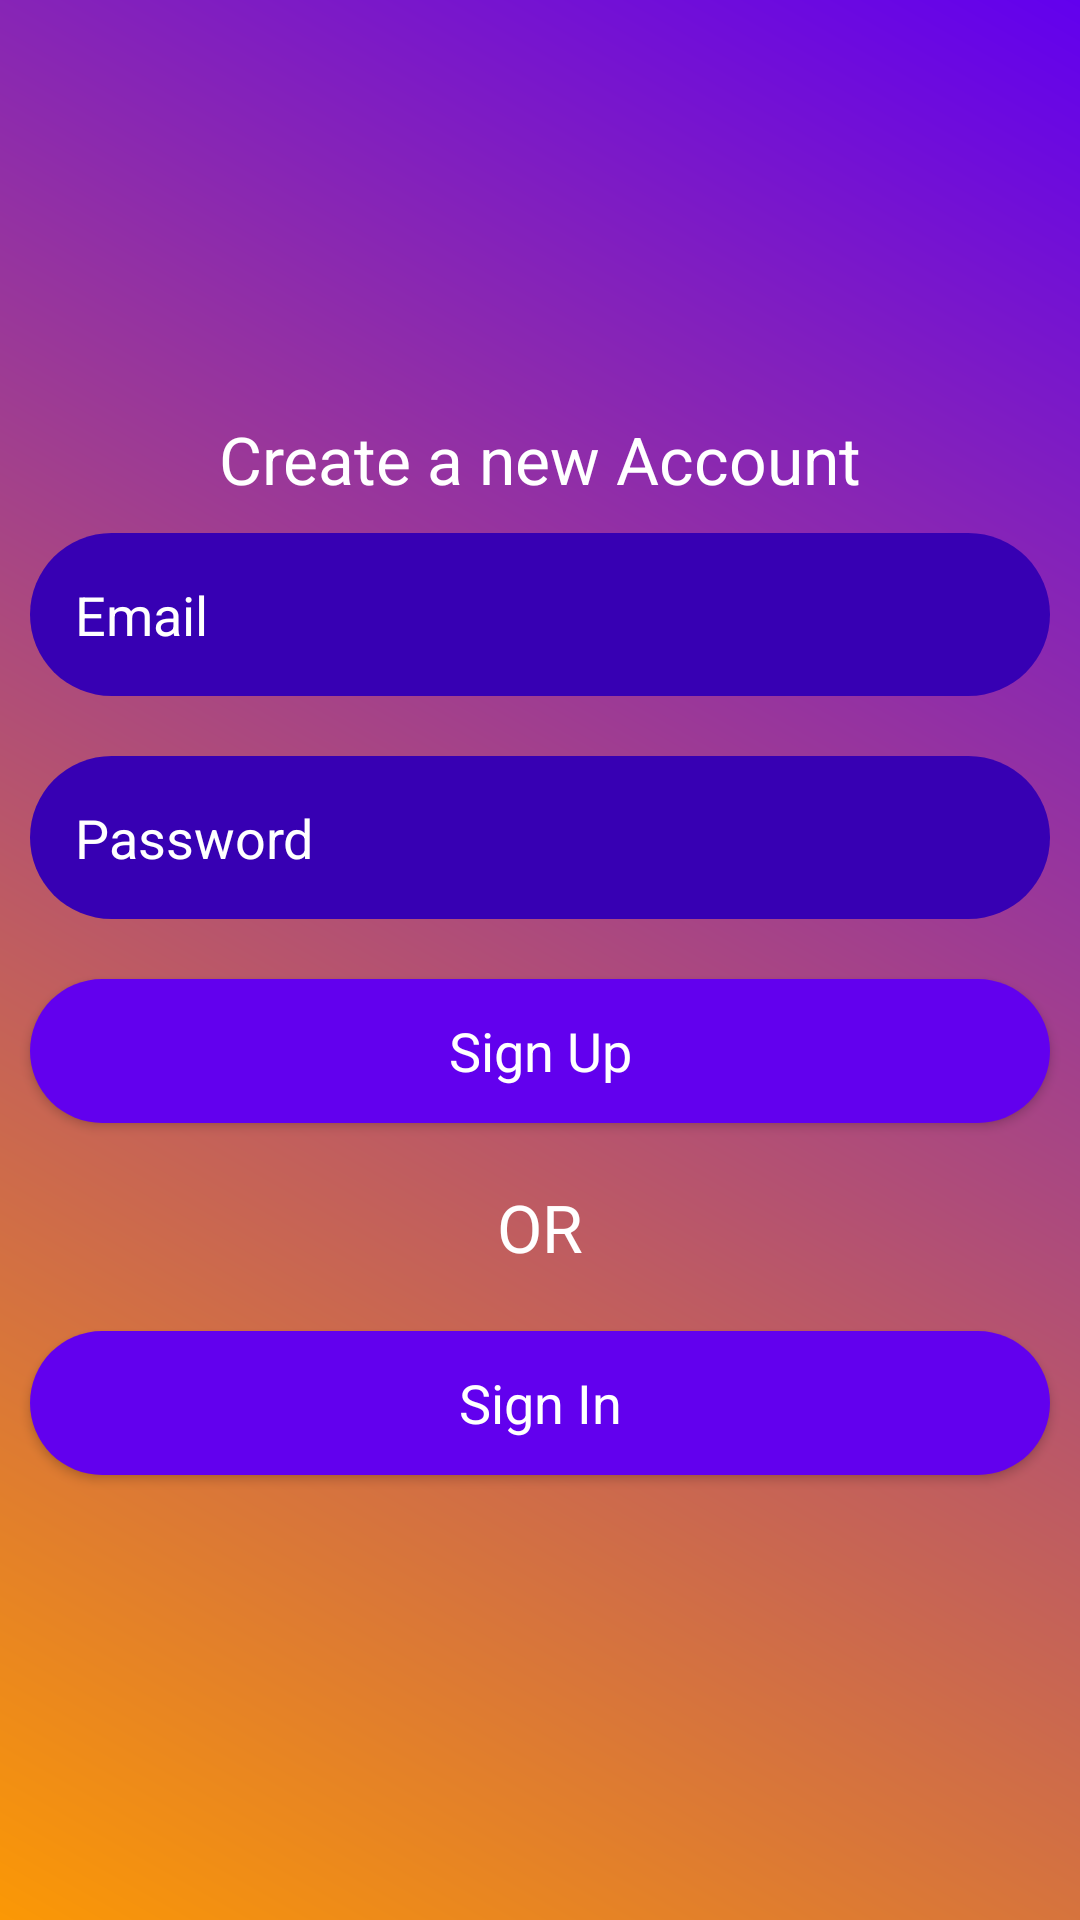

Layout XML and referenced resources for this Android screen:
<!-- AndroidManifest.xml: application theme Theme.BalbriApp -->
<!-- res/layout/activity_registration.xml -->
<?xml version="1.0" encoding="utf-8"?>
<LinearLayout xmlns:android="http://schemas.android.com/apk/res/android"
    xmlns:app="http://schemas.android.com/apk/res-auto"
    xmlns:tools="http://schemas.android.com/tools"
    android:layout_width="match_parent"
    android:layout_height="match_parent"
    android:orientation="vertical"
    android:background="@drawable/login_background_color"
    android:gravity="center"
    android:layout_gravity="center"
    tools:context=".RegistrationActivity">

    <LinearLayout
        android:layout_width="match_parent"
        android:layout_height="wrap_content"
        android:orientation="vertical">

        <TextView
            android:layout_width="match_parent"
            android:layout_height="wrap_content"
            android:gravity="center"
            android:text="Create a new Account"
            android:textAppearance="?android:textAppearanceLarge"
            android:textColor="@color/white" />
        <EditText
            android:layout_width="match_parent"
            android:layout_height="wrap_content"
            android:layout_margin="10dp"
            android:hint="Email"
            android:background="@drawable/sign_in_button"
            android:padding="15dp"
            android:id="@+id/email_login"
            android:inputType="textEmailAddress"
            android:textColorHint="@color/white"
            android:textColor="@color/white"
            />
        <EditText
            android:layout_width="match_parent"
            android:layout_height="wrap_content"
            android:layout_margin="10dp"
            android:hint="Password"
            android:inputType="textPassword"
            android:background="@drawable/sign_in_button"
            android:padding="15dp"
            android:id="@+id/password_login"
            android:textColorHint="@color/white"
            android:textColor="@color/white"
            />
        <Button
            android:layout_width="match_parent"
            android:layout_height="wrap_content"
            android:layout_margin="10dp"
            android:text="Sign Up"
            android:id="@+id/btnsigup_reg"
            android:textAppearance="?android:textAppearanceMedium"
            android:background="@drawable/sign_in_button"
            android:textColor="@color/white"
            />
        <TextView
            android:layout_width="match_parent"
            android:layout_height="wrap_content"
            android:layout_margin="10dp"
            android:gravity="center"
            android:text="OR"
            android:textColor="@color/white"
            android:textAppearance="?android:textAppearanceLarge"

            />
        <Button
            android:layout_width="match_parent"
            android:layout_height="wrap_content"
            android:layout_margin="10dp"
            android:text="Sign In"
            android:id="@+id/btnsignin_reg"
            android:textColor="@color/white"
            android:background="@drawable/sign_up_button"
            android:textAppearance="?android:textAppearanceMedium"
            />

    </LinearLayout>

</LinearLayout>
<!-- resources referenced by this layout -->
<resources>
  <color name="white">#FFFFFFFF</color>
  <!-- drawable login_background_color (drawable) -->
  <?xml version="1.0" encoding="utf-8"?>
  <shape xmlns:android="http://schemas.android.com/apk/res/android">
      <gradient
          android:angle="45"
          android:startColor="@color/orange"
          android:endColor="@color/purple_500"
  
          />
  
  </shape>
  <!-- drawable sign_in_button (drawable) -->
  <?xml version="1.0" encoding="utf-8"?>
  <shape xmlns:android="http://schemas.android.com/apk/res/android">
      <gradient
          android:angle="45"
          android:startColor="@color/purple_700"
          android:endColor="@color/purple_700"/>
      <corners
          android:bottomLeftRadius="100dp"
          android:bottomRightRadius="100dp"
          android:topLeftRadius="100dp"
          android:topRightRadius="100dp"
          />
  
  </shape>
  <!-- drawable sign_up_button (drawable) -->
  <?xml version="1.0" encoding="utf-8"?>
  <shape xmlns:android="http://schemas.android.com/apk/res/android">
      <gradient
          android:angle="45"
          android:startColor="#01FF0B"
          android:endColor="#E11A0B"/>
      <corners
          android:bottomLeftRadius="90dp"
          android:bottomRightRadius="90dp"
          android:topLeftRadius="90dp"
          android:topRightRadius="90dp"
          />
  
  </shape>
  <style name="Theme.BalbriApp" parent="Theme.MaterialComponents.DayNight.DarkActionBar">
          
          <item name="colorPrimary">@color/purple_500</item>
          <item name="colorPrimaryVariant">@color/purple_700</item>
          <item name="colorOnPrimary">@color/white</item>
          
          <item name="colorSecondary">@color/teal_200</item>
          <item name="colorSecondaryVariant">@color/teal_700</item>
          <item name="colorOnSecondary">@color/black</item>
          
          <item name="android:statusBarColor" tools:targetApi="l">?attr/colorPrimaryVariant</item>
          
      </style>
  <color name="orange">#FB9805</color>
  <color name="purple_500">#FF6200EE</color>
  <color name="purple_700">#FF3700B3</color>
  <color name="teal_200">#FF03DAC5</color>
  <color name="teal_700">#FF018786</color>
  <color name="black">#FF000000</color>
</resources>
